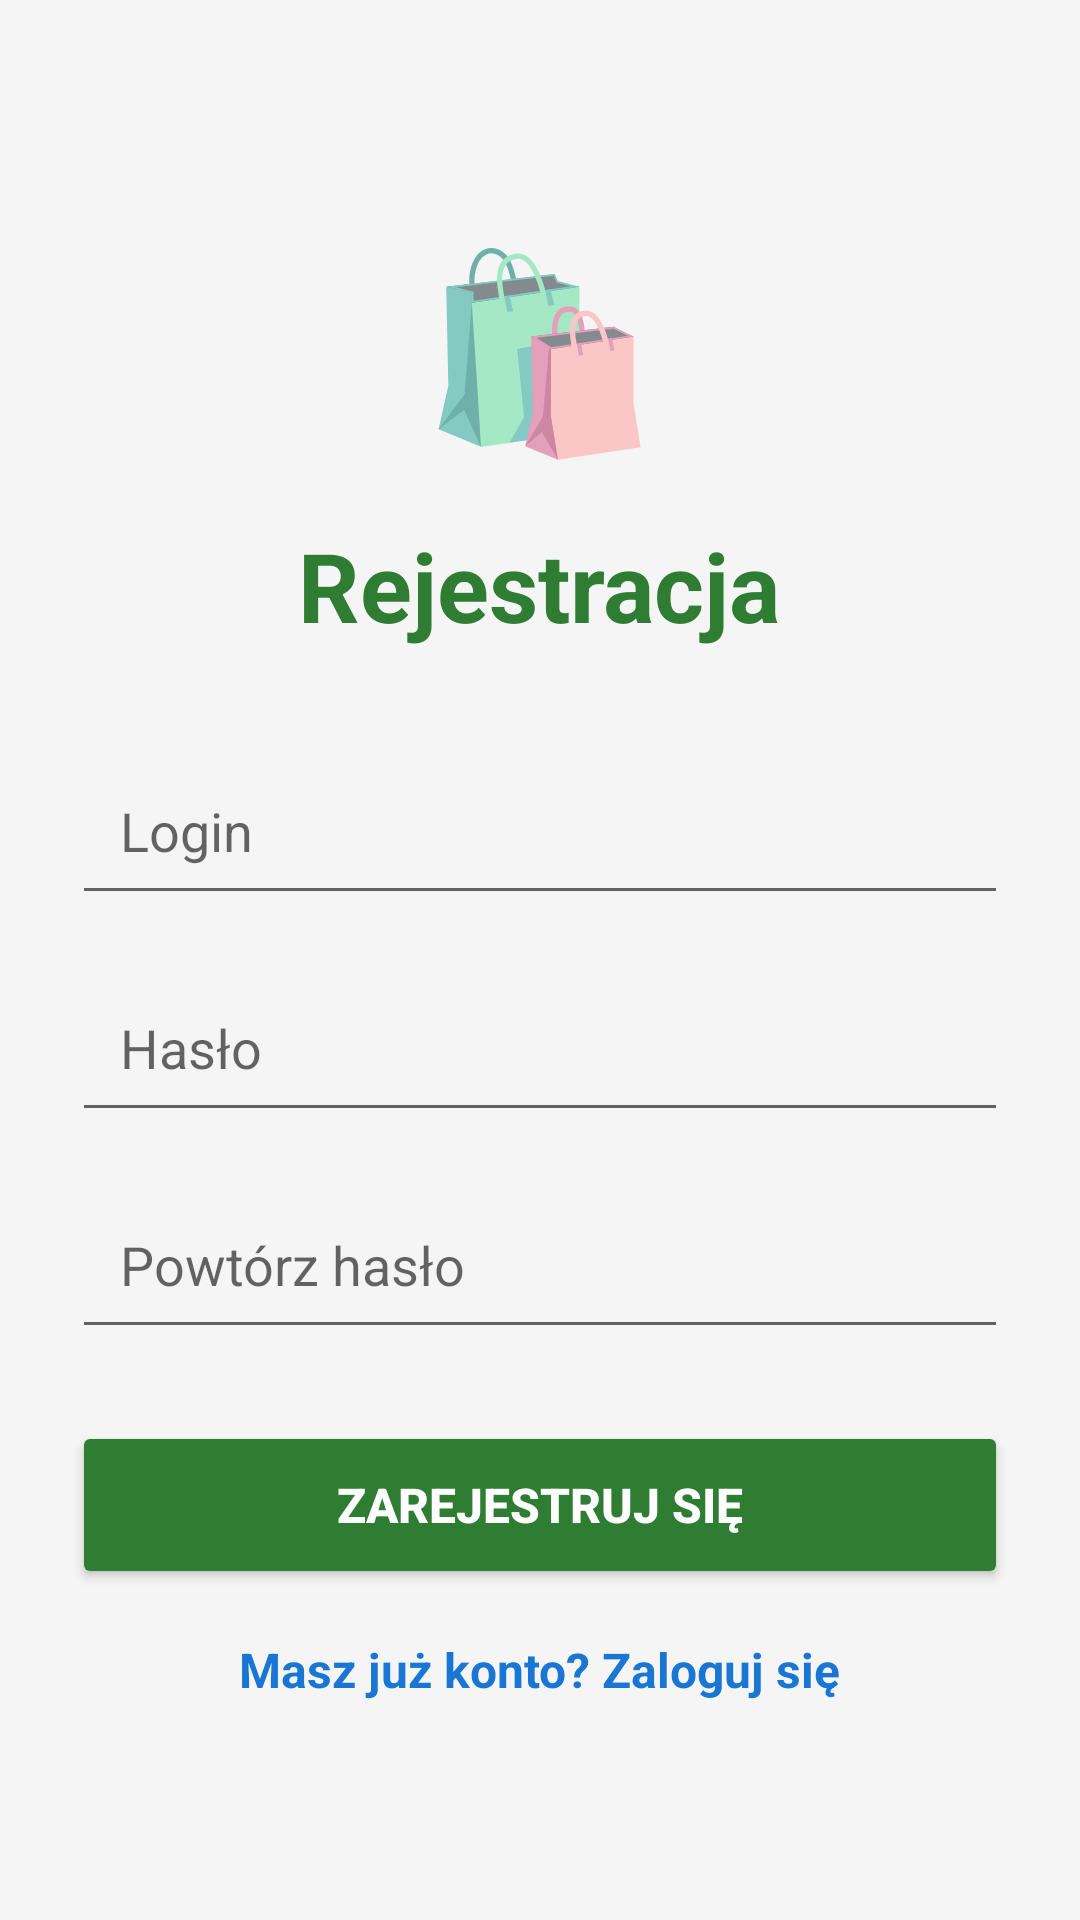

This screen was rendered from an Android layout file. Write that file and the resources it references.
<!-- AndroidManifest.xml: application theme Theme.AppCompat.Light -->
<!-- res/layout/activity_register.xml -->
<?xml version="1.0" encoding="utf-8"?>
<ScrollView xmlns:android="http://schemas.android.com/apk/res/android"
    android:layout_width="match_parent"
    android:layout_height="match_parent"
    android:fillViewport="true"
    android:background="#F5F5F5">

    <LinearLayout
        android:orientation="vertical"
        android:padding="24dp"
        android:gravity="center"
        android:layout_width="match_parent"
        android:layout_height="wrap_content">

        <TextView
            android:text="🛍"
            android:textSize="64sp"
            android:layout_marginBottom="16dp"
            android:layout_width="wrap_content"
            android:layout_height="wrap_content"/>

        <TextView
            android:text="Rejestracja"
            android:textSize="32sp"
            android:textStyle="bold"
            android:textColor="#2E7D32"
            android:layout_marginBottom="32dp"
            android:layout_width="wrap_content"
            android:layout_height="wrap_content"/>

        <EditText
            android:id="@+id/etRegisterLogin"
            android:hint="Login"
            android:padding="16dp"
            android:layout_marginBottom="16dp"
            android:layout_width="match_parent"
            android:layout_height="wrap_content"/>

        <EditText
            android:id="@+id/etRegisterPassword"
            android:hint="Hasło"
            android:padding="16dp"
            android:inputType="textPassword"
            android:layout_marginBottom="16dp"
            android:layout_width="match_parent"
            android:layout_height="wrap_content"/>

        <EditText
            android:id="@+id/etConfirmPassword"
            android:hint="Powtórz hasło"
            android:padding="16dp"
            android:inputType="textPassword"
            android:layout_marginBottom="24dp"
            android:layout_width="match_parent"
            android:layout_height="wrap_content"/>

        <Button
            android:id="@+id/btnRegister"
            android:text="Zarejestruj się"
            android:textSize="16sp"
            android:textStyle="bold"
            android:backgroundTint="#2E7D32"
            android:textColor="#FFFFFF"
            android:layout_width="match_parent"
            android:layout_height="56dp"
            android:layout_marginBottom="16dp"/>

        <TextView
            android:id="@+id/tvGoToLogin"
            android:text="Masz już konto? Zaloguj się"
            android:textSize="16sp"
            android:textColor="#1976D2"
            android:textStyle="bold"
            android:layout_width="wrap_content"
            android:layout_height="wrap_content"/>

    </LinearLayout>
</ScrollView>
<!-- resources referenced by this layout -->
<resources>

</resources>
